Dataset: classify (GitHub, jsirott/fowler_lab). Classes: dead, edge, intermediate, puncta.

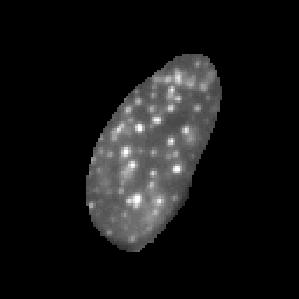
Label: puncta

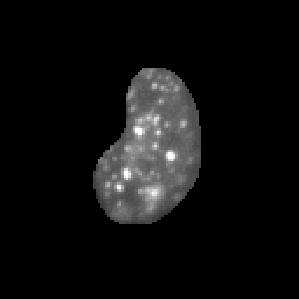
Label: puncta

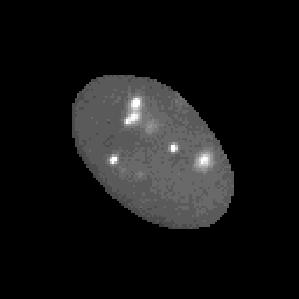
Label: intermediate

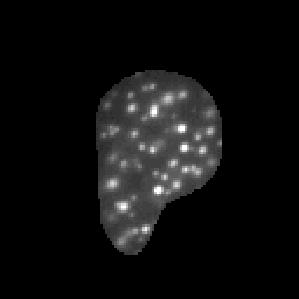
Label: puncta

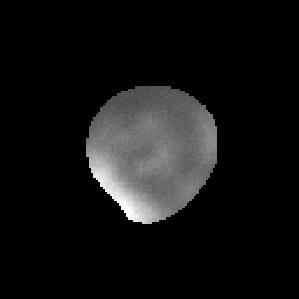
Label: edge

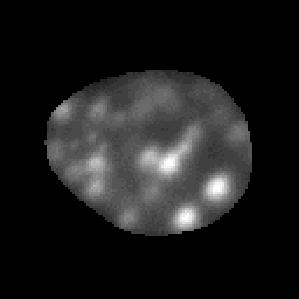
Label: puncta
